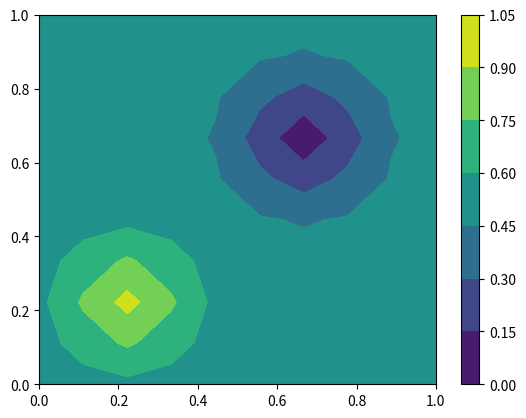

Write Python code to recreate this figure.
import numpy as np
import scipy.stats as st
import matplotlib.pyplot as plt

class RBF:
    def __init__(self, alpha, beta):
        self._alpha = alpha ** 2
        self._beta = 2 * beta ** 2

    def __call__(self, x1, x2, is_k0 = False):
        if is_k0:         
            return self._alpha * np.exp(-np.sum((x1 - x2)**2, axis=1) / self._beta)

        if x1.shape == (0,2):
            x1 = np.array([[0,0]])
        return self._alpha * np.exp(-np.sum((x1[:, None] - x2)**2, axis=2) / self._beta)

class GP:
    def __init__(self, mu_y, sigma, kernel):
        self._mu_y = mu_y
        self._sigma = sigma ** 2
        self._kernel = kernel
        self._x = np.array([]).reshape(0, 2)
        self._y = np.zeros(0)
        self._K = np.zeros((0, 0))
        self._invK = np.zeros((0, 0))

    def append(self, x, y):
        n = self._y.size
        k0 = self._kernel(x, x)      
        k1 = self._kernel(x, self._x)
        k2 = self._K
        self._K = np.zeros((n + 1, n + 1))
        self._K[:n, :n] = k2
        self._K[n, :n] = k1
        self._K[:n, n] = k1
        self._K[n, n] = k0
        self._x = np.append(self._x, x, axis=0)
        self._y = np.append(self._y, y)
        self._invK = np.linalg.inv(self._K + self._sigma * np.eye(n + 1))

    def dist(self, x):
        k0 = (self._kernel(x, x, is_k0=True) + self._sigma) 
        k1 = self._kernel(x, self._x).T      
        dy = self._y - self._mu_y
        mean = self._mu_y + k1.T @ self._invK @ dy
        var = k0 - (k1 * (self._invK @ k1)).sum(axis=0)
        return st.norm(mean, np.sqrt(var))


mu_y = 0.5 # 平均値
sigma = 0.1  # ノイズの分散
kernel = RBF(alpha=0.3, beta=0.1)  # カーネル関数
model = GP(mu_y, sigma, kernel)  # GPモデルのインスタンスを生成

y = 1
xx = np.array([[0.2, 0.2]])
x2 = np.array([[0.6, 0.6]])
model.append(xx, y)
model.append(x2, 0)

x = np.linspace(0, 1, 10, endpoint=False)
y = np.linspace(0, 1, 10, endpoint=False)
xx, yy = np.meshgrid(x, y)
xdist = np.c_[xx.reshape(-1), yy.reshape(-1)] 
d = model.dist(xdist)

Z = d.mean().reshape(10,10)
x = np.linspace(0, 1, 10)
y = np.linspace(0, 1, 10)
X, Y = np.meshgrid(x, y)

plt.contourf(X, Y, Z)
plt.colorbar()
plt.show()